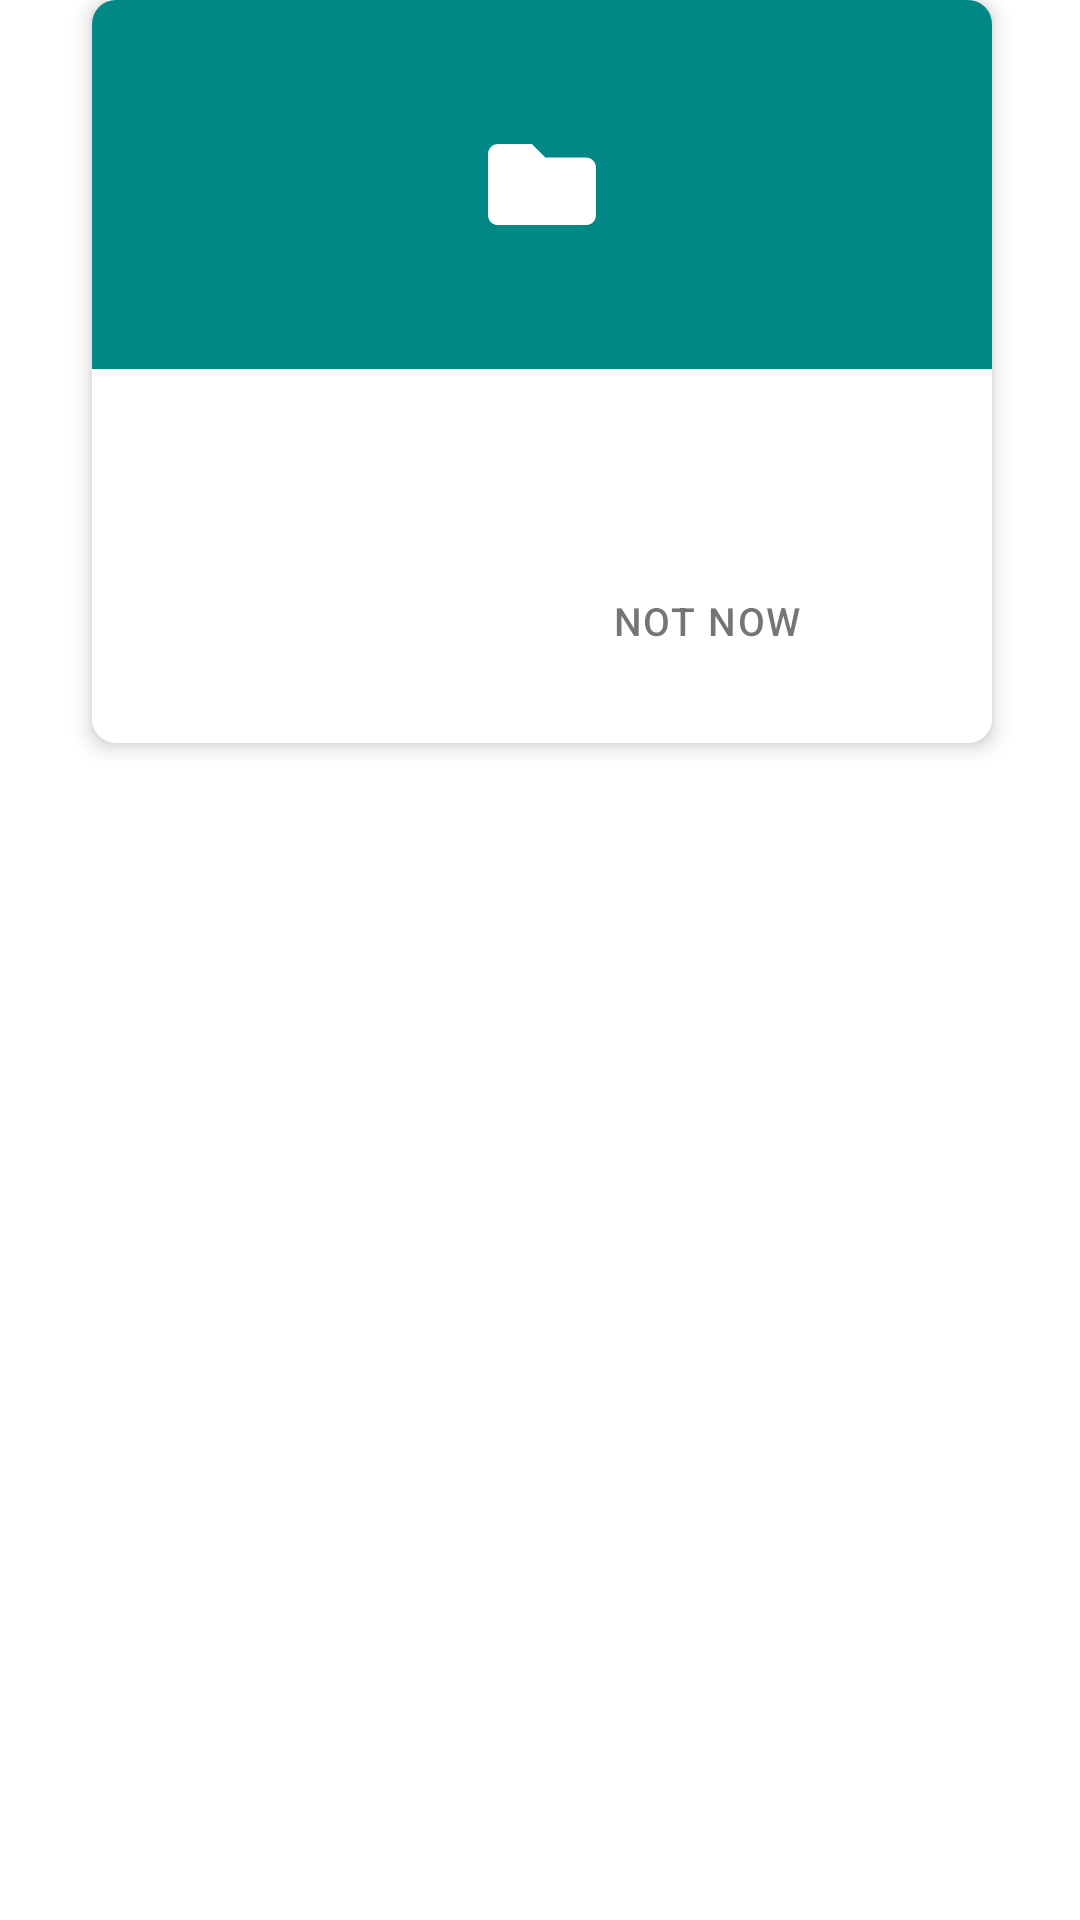

Here is an Android app screen rendered from its layout file. Give the layout XML and the strings, colors and styles it references.
<!-- AndroidManifest.xml: application theme Theme.AndroidBoilerPlate -->
<!-- res/layout/dialog_permission.xml -->
<?xml version="1.0" encoding="utf-8"?>
<layout xmlns:android="http://schemas.android.com/apk/res/android"
    xmlns:app="http://schemas.android.com/apk/res-auto"
    xmlns:tools="http://schemas.android.com/tools">

    <androidx.constraintlayout.widget.ConstraintLayout
        android:layout_width="match_parent"
        android:layout_height="match_parent">

        <androidx.cardview.widget.CardView
            android:layout_width="300dp"
            android:layout_height="wrap_content"
            app:cardCornerRadius="8dp"
            app:cardElevation="4dp"
            app:layout_constraintEnd_toEndOf="parent"
            app:layout_constraintHorizontal_bias="0.51"
            app:layout_constraintStart_toStartOf="parent"
            app:layout_constraintTop_toTopOf="parent">

            <androidx.constraintlayout.widget.ConstraintLayout
                android:layout_width="match_parent"
                android:layout_height="wrap_content">

                <ImageView
                    android:id="@+id/imageViewIcon"
                    android:layout_width="0dp"
                    android:layout_height="wrap_content"
                    android:background="@color/teal_700"
                    android:paddingVertical="48dp"
                    android:src="@drawable/ic_folder"
                    app:layout_constraintEnd_toEndOf="parent"
                    app:layout_constraintStart_toStartOf="parent"
                    app:layout_constraintTop_toTopOf="parent"
                    app:tint="@color/white" />

                <View
                    android:layout_width="0dp"
                    android:layout_height="0dp"
                    android:background="@color/white"
                    app:layout_constraintBottom_toBottomOf="parent"
                    app:layout_constraintEnd_toEndOf="parent"
                    app:layout_constraintStart_toStartOf="parent"
                    app:layout_constraintTop_toBottomOf="@+id/imageViewIcon" />

                <TextView
                    android:id="@+id/textViewMessage"
                    android:layout_width="0dp"
                    android:layout_height="wrap_content"
                    android:layout_margin="24dp"
                    android:fontFamily="sans-serif"
                    android:letterSpacing="0.01"
                    android:lineSpacingExtra="4sp"
                    android:textColor="@color/black"
                    android:textSize="14sp"
                    android:textStyle="normal"
                    app:layout_constraintEnd_toEndOf="parent"
                    app:layout_constraintStart_toStartOf="parent"
                    app:layout_constraintTop_toBottomOf="@+id/imageViewIcon"
                    tools:text="To send media, allow LikeMInds access to your device’s photos, media and files. Tap on Settings &gt; Permission, and turn Storage on." />

                <TextView
                    android:id="@+id/textViewPositiveButton"
                    android:layout_width="wrap_content"
                    android:layout_height="wrap_content"
                    android:layout_margin="16dp"
                    android:fontFamily="sans-serif-medium"
                    android:gravity="end"
                    android:letterSpacing="0.04"
                    android:padding="16dp"
                    android:textAllCaps="true"
                    android:textColor="@color/teal_200"
                    android:textSize="13sp"
                    android:textStyle="normal"
                    app:layout_constraintBottom_toBottomOf="parent"
                    app:layout_constraintEnd_toEndOf="parent"
                    app:layout_constraintTop_toBottomOf="@+id/textViewMessage"
                    tools:text="SETTINGS" />

                <TextView
                    android:id="@+id/textViewNegativeButton"
                    android:layout_width="wrap_content"
                    android:layout_height="wrap_content"
                    android:fontFamily="sans-serif-medium"
                    android:gravity="center_horizontal"
                    android:letterSpacing="0.04"
                    android:padding="16dp"
                    android:text="@string/not_now"
                    android:textAllCaps="true"
                    android:textColor="@color/black_40"
                    android:textSize="13sp"
                    android:textStyle="normal"
                    app:layout_constraintEnd_toStartOf="@+id/textViewPositiveButton"
                    app:layout_constraintTop_toTopOf="@+id/textViewPositiveButton" />

            </androidx.constraintlayout.widget.ConstraintLayout>
        </androidx.cardview.widget.CardView>
    </androidx.constraintlayout.widget.ConstraintLayout>
</layout>
<!-- resources referenced by this layout -->
<resources>
  <!-- drawable ic_folder (drawable) -->
  <vector xmlns:android="http://schemas.android.com/apk/res/android"
      android:width="36dp"
      android:height="27dp"
      android:viewportWidth="36"
      android:viewportHeight="27">
    <path
        android:pathData="M32.625,4.5h-13.5l-4.5,-4.5H3.375C1.511,0 0,1.511 0,3.375v20.25C0,25.489 1.511,27 3.375,27h29.25C34.489,27 36,25.489 36,23.625V7.875C36,6.011 34.489,4.5 32.625,4.5z"
        android:fillColor="#FFF"
        android:fillType="nonZero"/>
  </vector>
  <string name="not_now">Not now</string>
  <style name="Theme.AndroidBoilerPlate" parent="Theme.MaterialComponents.DayNight.DarkActionBar">
          
          <item name="colorPrimary">@color/purple_500</item>
          <item name="colorPrimaryVariant">@color/purple_700</item>
          <item name="colorOnPrimary">@color/white</item>
          
          <item name="colorSecondary">@color/teal_200</item>
          <item name="colorSecondaryVariant">@color/teal_700</item>
          <item name="colorOnSecondary">@color/black</item>
          
          <item name="android:statusBarColor" tools:targetApi="l">?attr/colorPrimaryVariant</item>
          
      </style>
  <!-- not gathered from this repository: default colours our renderer supplied (Android Studio template values) -->
  <color name="purple_500">#FF6200EE</color>
  <color name="purple_700">#FF3700B3</color>
  <color name="teal_200">#FF03DAC5</color>
  <color name="teal_700">#FF018786</color>
  <color name="black">#FF000000</color>
  <color name="white">#FFFFFFFF</color>
</resources>
